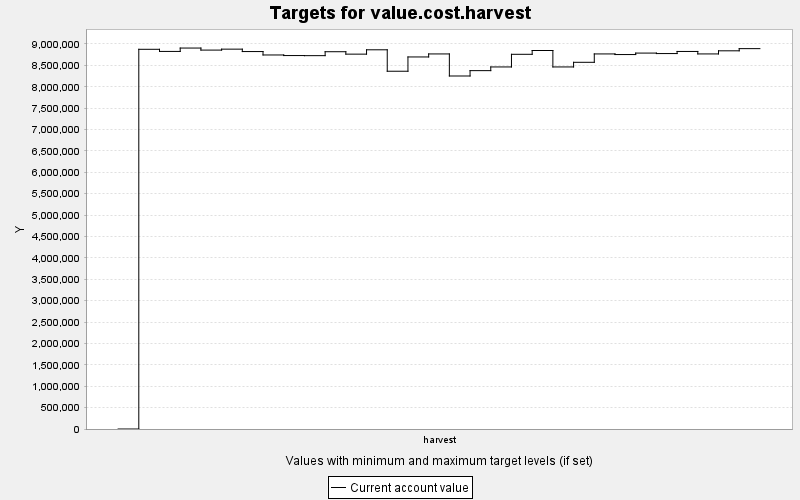

The table this chart was drawn from, first rows:
TARGET, PERIOD, YEAR, PERIODWIDTH, MINIMUM, MAXIMUM, MINWEIGHT, MAXWEIGHT, CURRENT, SUMMARY
value.cost.harvest, 0, 0, 10.0, 0.0, 10000, 1.0, 1.0, 0.0, 0.0
value.cost.harvest, 1, 10, 10.0, 0.0, 10000, 1.0, 1.0, 8875522, 0.0
value.cost.harvest, 2, 20, 10.0, 0.0, 10000, 1.0, 1.0, 8825844, 0.0
value.cost.harvest, 3, 30, 10.0, 0.0, 10000, 1.0, 1.0, 8904646, 0.0
value.cost.harvest, 4, 40, 10.0, 0.0, 10000, 1.0, 1.0, 8856897, 0.0
value.cost.harvest, 5, 50, 10.0, 0.0, 10000, 1.0, 1.0, 8878960, 0.0
value.cost.harvest, 6, 60, 10.0, 0.0, 10000, 1.0, 1.0, 8822669, 0.0
value.cost.harvest, 7, 70, 10.0, 0.0, 10000, 1.0, 1.0, 8742825, 0.0
value.cost.harvest, 8, 80, 10.0, 0.0, 10000, 1.0, 1.0, 8729191, 0.0
value.cost.harvest, 9, 90, 10.0, 0.0, 10000, 1.0, 1.0, 8726949, 0.0
value.cost.harvest, 10, 100, 10.0, 0.0, 10000, 1.0, 1.0, 8818768, 0.0
value.cost.harvest, 11, 110, 10.0, 0.0, 10000, 1.0, 1.0, 8762257, 0.0
value.cost.harvest, 12, 120, 10.0, 0.0, 10000, 1.0, 1.0, 8863770, 0.0
value.cost.harvest, 13, 130, 10.0, 0.0, 10000, 1.0, 1.0, 8362707, 0.0
value.cost.harvest, 14, 140, 10.0, 0.0, 10000, 1.0, 1.0, 8696472, 0.0
value.cost.harvest, 15, 150, 10.0, 0.0, 10000, 1.0, 1.0, 8766986, 0.0
value.cost.harvest, 16, 160, 10.0, 0.0, 10000, 1.0, 1.0, 8251448, 0.0
value.cost.harvest, 17, 170, 10.0, 0.0, 10000, 1.0, 1.0, 8376594, 0.0
value.cost.harvest, 18, 180, 10.0, 0.0, 10000, 1.0, 1.0, 8462831, 0.0
value.cost.harvest, 19, 190, 10.0, 0.0, 10000, 1.0, 1.0, 8758530, 0.0
value.cost.harvest, 20, 200, 10.0, 0.0, 10000, 1.0, 1.0, 8847280, 0.0
value.cost.harvest, 21, 210, 10.0, 0.0, 10000, 1.0, 1.0, 8462922, 0.0
value.cost.harvest, 22, 220, 10.0, 0.0, 10000, 1.0, 1.0, 8571500, 0.0
value.cost.harvest, 23, 230, 10.0, 0.0, 10000, 1.0, 1.0, 8767128, 0.0
value.cost.harvest, 24, 240, 10.0, 0.0, 10000, 1.0, 1.0, 8752719, 0.0
value.cost.harvest, 25, 250, 10.0, 0.0, 10000, 1.0, 1.0, 8786879, 0.0
value.cost.harvest, 26, 260, 10.0, 0.0, 10000, 1.0, 1.0, 8775790, 0.0
value.cost.harvest, 27, 270, 10.0, 0.0, 10000, 1.0, 1.0, 8824953, 0.0
value.cost.harvest, 28, 280, 10.0, 0.0, 10000, 1.0, 1.0, 8767221, 0.0
value.cost.harvest, 29, 290, 10.0, 0.0, 10000, 1.0, 1.0, 8840060, 0.0
value.cost.harvest, 30, 300, 10.0, 0.0, 10000, 1.0, 1.0, 8890948, 0.0
